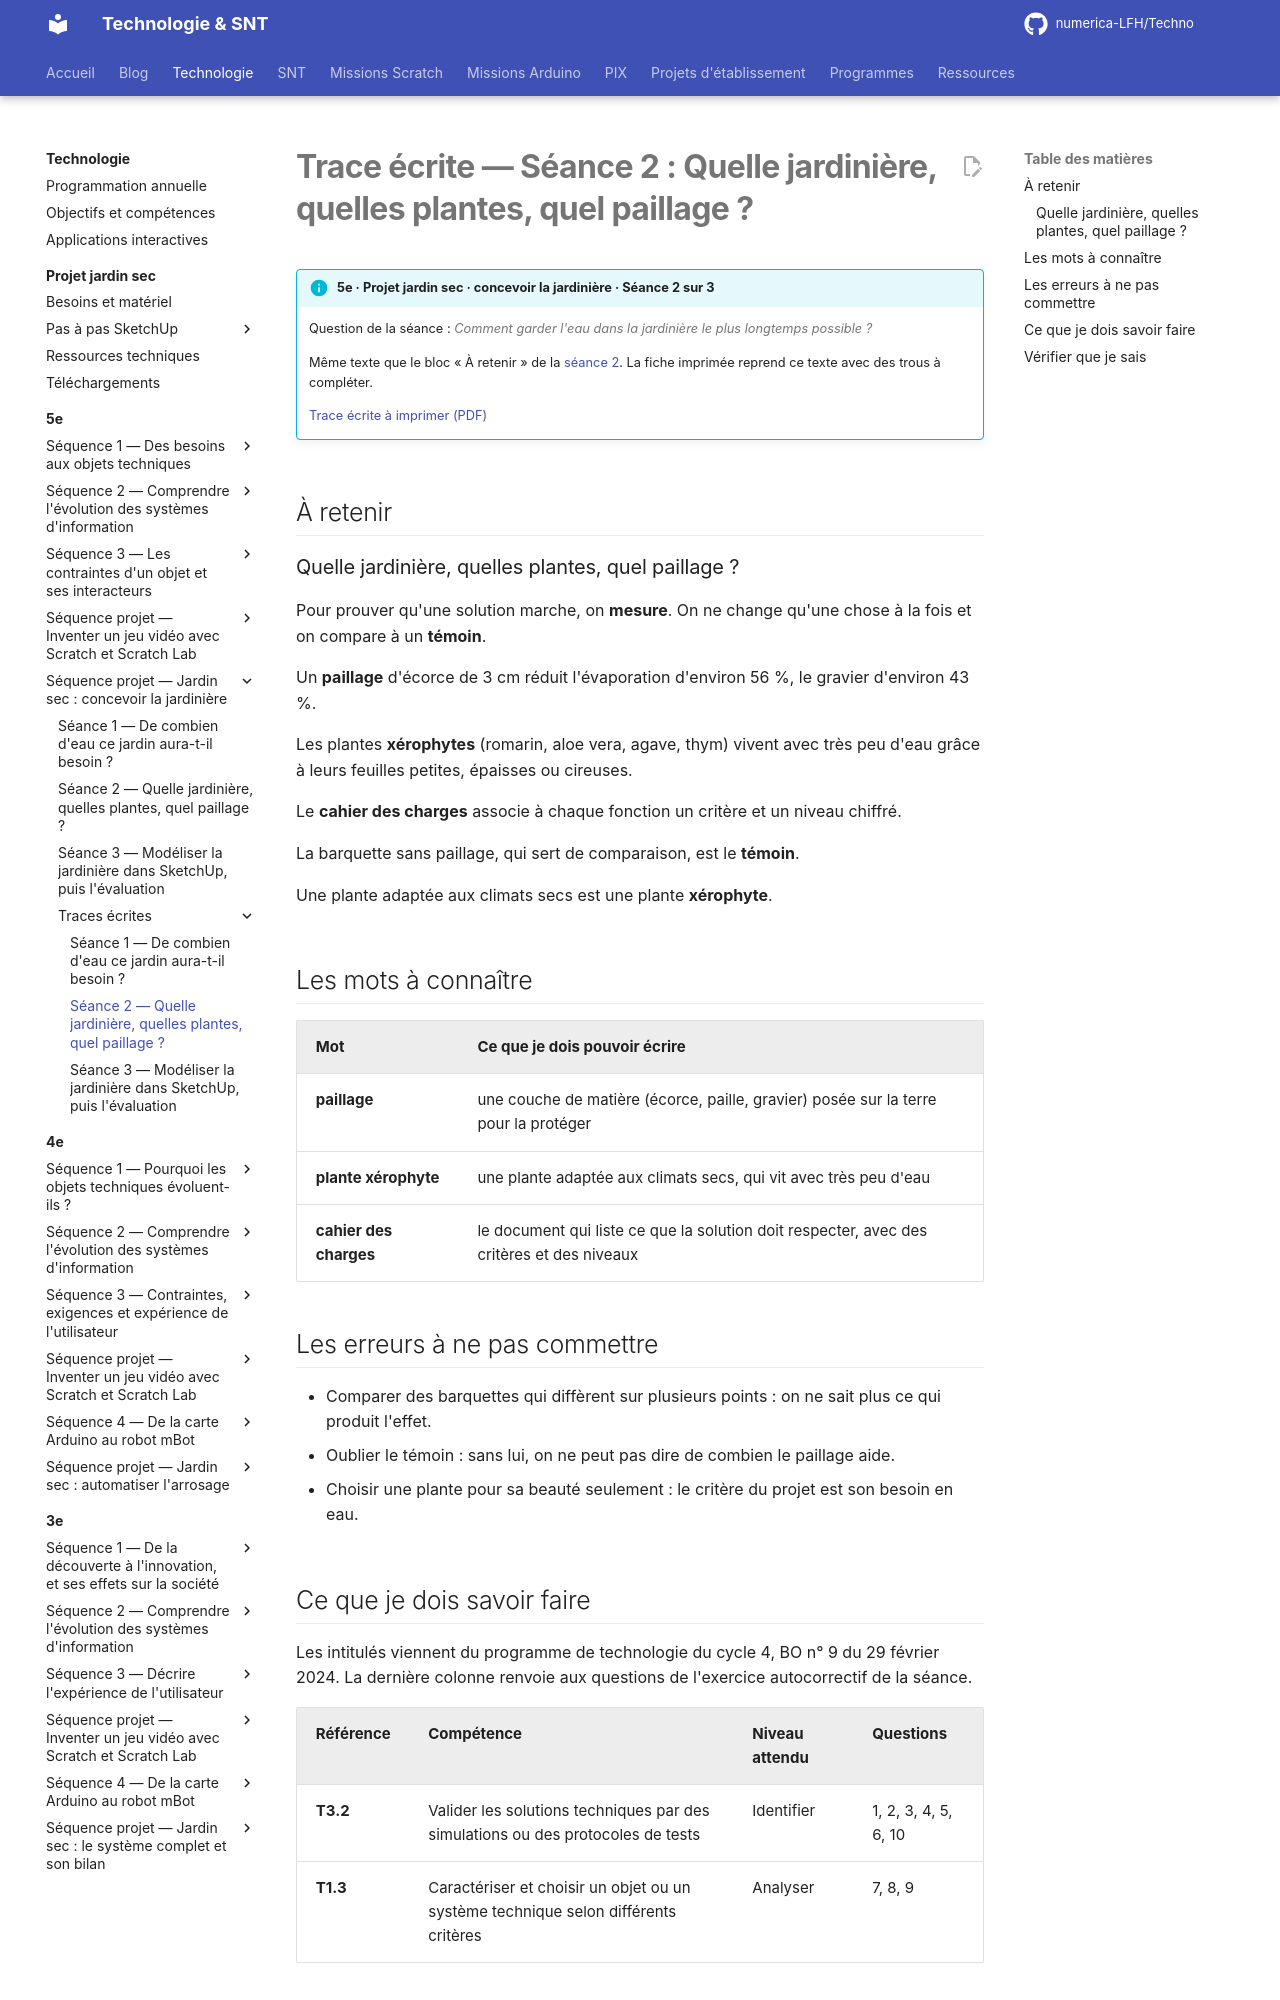

repository: numerica-LFH/Techno · page: technologie/5e/sequence-jardin-sec/trace-ecrite-seance-2/index.html · generator: mkdocs

# Trace écrite — Séance 2 : Quelle jardinière, quelles plantes, quel paillage ?

!!! info "5e · Projet jardin sec · concevoir la jardinière · Séance 2 sur 3"

    Question de la séance : *Comment garder l'eau dans la jardinière le plus longtemps possible ?*

    Même texte que le bloc « À retenir » de la [séance 2](seance-2.md). La fiche imprimée reprend ce texte avec des trous à compléter.

    [Trace écrite à imprimer (PDF)](traces/5e-jardin-seance2-trace.pdf)

## À retenir

### Quelle jardinière, quelles plantes, quel paillage ?

Pour prouver qu'une solution marche, on **mesure**. On ne change qu'une chose à la fois et on compare à un **témoin**.

Un **paillage** d'écorce de 3 cm réduit l'évaporation d'environ 56 %, le gravier d'environ 43 %.

Les plantes **xérophytes** (romarin, aloe vera, agave, thym) vivent avec très peu d'eau grâce à leurs feuilles petites, épaisses ou cireuses.

Le **cahier des charges** associe à chaque fonction un critère et un niveau chiffré.

La barquette sans paillage, qui sert de comparaison, est le **témoin**.

Une plante adaptée aux climats secs est une plante **xérophyte**.

## Les mots à connaître

| Mot | Ce que je dois pouvoir écrire |
|---|---|
| **paillage** | une couche de matière (écorce, paille, gravier) posée sur la terre pour la protéger |
| **plante xérophyte** | une plante adaptée aux climats secs, qui vit avec très peu d'eau |
| **cahier des charges** | le document qui liste ce que la solution doit respecter, avec des critères et des niveaux |

## Les erreurs à ne pas commettre

- Comparer des barquettes qui diffèrent sur plusieurs points : on ne sait plus ce qui produit l'effet.
- Oublier le témoin : sans lui, on ne peut pas dire de combien le paillage aide.
- Choisir une plante pour sa beauté seulement : le critère du projet est son besoin en eau.
